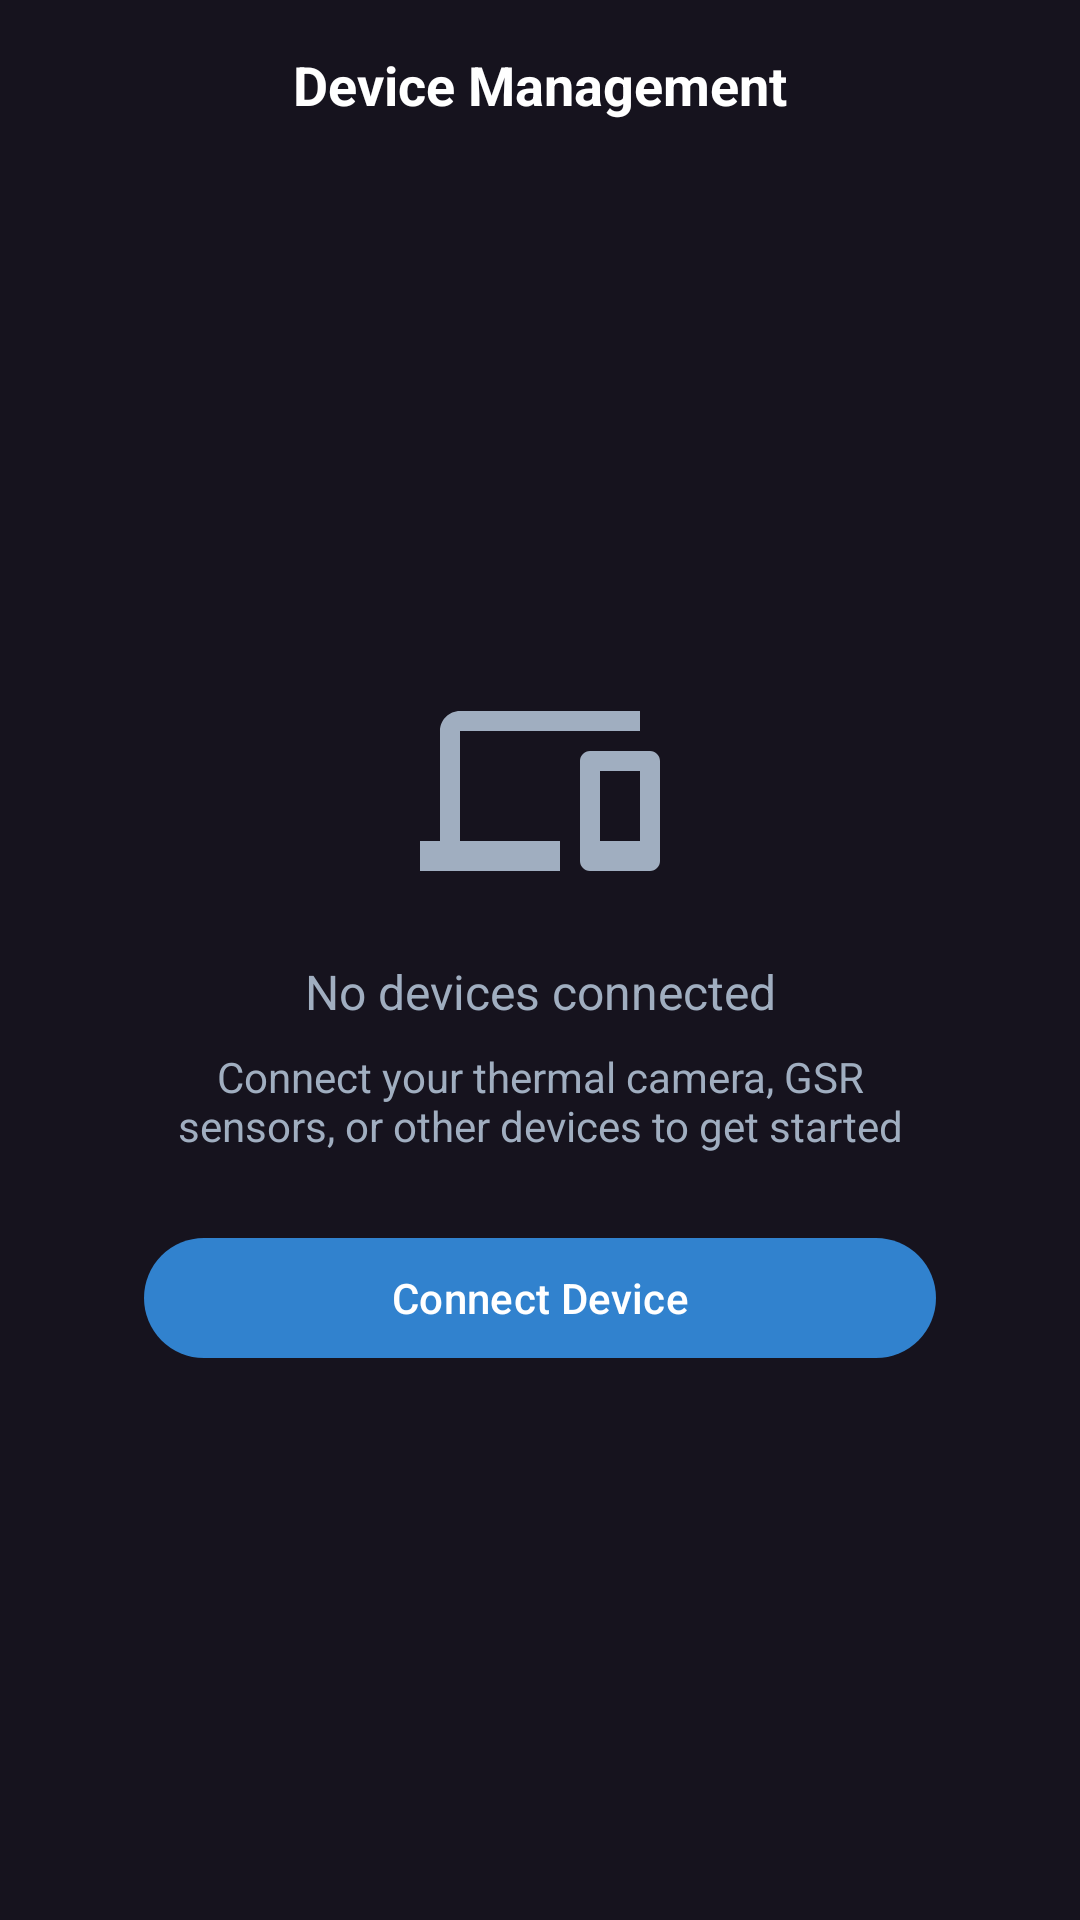

This screen was rendered from an Android layout file. Write that file and the resources it references.
<!-- AndroidManifest.xml: application theme Theme.MultiModalCaptureApp -->
<!-- res/layout/fragment_device_management.xml -->
<?xml version="1.0" encoding="utf-8"?>
<androidx.constraintlayout.widget.ConstraintLayout xmlns:android="http://schemas.android.com/apk/res/android"
    xmlns:app="http://schemas.android.com/apk/res-auto"
    xmlns:tools="http://schemas.android.com/tools"
    android:layout_width="match_parent"
    android:layout_height="match_parent"
    android:background="@color/primary_background">

    
    <TextView
        android:id="@+id/title_device_management"
        android:layout_width="wrap_content"
        android:layout_height="wrap_content"
        android:layout_marginTop="16dp"
        android:text="@string/device_management"
        android:textColor="@color/text_primary"
        android:textSize="18sp"
        android:textStyle="bold"
        app:layout_constraintStart_toStartOf="parent"
        app:layout_constraintEnd_toEndOf="parent"
        app:layout_constraintTop_toTopOf="parent" />

    
    <androidx.constraintlayout.widget.ConstraintLayout
        android:id="@+id/cl_has_device"
        android:layout_width="0dp"
        android:layout_height="0dp"
        android:layout_margin="16dp"
        android:visibility="gone"
        app:layout_constraintStart_toStartOf="parent"
        app:layout_constraintEnd_toEndOf="parent"
        app:layout_constraintTop_toBottomOf="@id/title_device_management"
        app:layout_constraintBottom_toBottomOf="parent"
        tools:visibility="visible">

        
        <androidx.recyclerview.widget.RecyclerView
            android:id="@+id/recycler_device_list"
            android:layout_width="0dp"
            android:layout_height="0dp"
            android:layout_marginBottom="16dp"
            app:layout_constraintStart_toStartOf="parent"
            app:layout_constraintEnd_toEndOf="parent"
            app:layout_constraintTop_toTopOf="parent"
            app:layout_constraintBottom_toTopOf="@id/btn_scan_devices"
            tools:listitem="@layout/item_device" />

        
        <com.google.android.material.button.MaterialButton
            android:id="@+id/btn_scan_devices"
            android:layout_width="0dp"
            android:layout_height="wrap_content"
            android:text="@string/bluetooth_scan"
            android:textColor="@color/text_primary"
            app:backgroundTint="@color/accent_primary"
            app:layout_constraintStart_toStartOf="parent"
            app:layout_constraintEnd_toEndOf="parent"
            app:layout_constraintBottom_toBottomOf="parent" />

    </androidx.constraintlayout.widget.ConstraintLayout>

    
    <androidx.constraintlayout.widget.ConstraintLayout
        android:id="@+id/cl_no_device"
        android:layout_width="0dp"
        android:layout_height="0dp"
        android:layout_margin="16dp"
        app:layout_constraintStart_toStartOf="parent"
        app:layout_constraintEnd_toEndOf="parent"
        app:layout_constraintTop_toBottomOf="@id/title_device_management"
        app:layout_constraintBottom_toBottomOf="parent">

        
        <ImageView
            android:id="@+id/icon_no_devices"
            android:layout_width="80dp"
            android:layout_height="80dp"
            android:src="@drawable/ic_devices"
            android:contentDescription="@string/devices"
            app:tint="@color/text_secondary"
            app:layout_constraintStart_toStartOf="parent"
            app:layout_constraintEnd_toEndOf="parent"
            app:layout_constraintTop_toTopOf="parent"
            app:layout_constraintBottom_toTopOf="@id/text_no_devices"
            app:layout_constraintVertical_chainStyle="packed" />

        
        <com.airbnb.lottie.LottieAnimationView
            android:id="@+id/loading_animation"
            android:layout_width="80dp"
            android:layout_height="80dp"
            android:visibility="gone"
            app:lottie_rawRes="@raw/loading_connection"
            app:lottie_autoPlay="true"
            app:lottie_loop="true"
            app:layout_constraintStart_toStartOf="parent"
            app:layout_constraintEnd_toEndOf="parent"
            app:layout_constraintTop_toTopOf="parent"
            app:layout_constraintBottom_toTopOf="@id/text_no_devices"
            app:layout_constraintVertical_chainStyle="packed" />

        
        <TextView
            android:id="@+id/text_no_devices"
            android:layout_width="wrap_content"
            android:layout_height="wrap_content"
            android:layout_marginTop="16dp"
            android:text="No devices connected"
            android:textColor="@color/text_secondary"
            android:textSize="16sp"
            app:layout_constraintStart_toStartOf="parent"
            app:layout_constraintEnd_toEndOf="parent"
            app:layout_constraintTop_toBottomOf="@id/icon_no_devices"
            app:layout_constraintBottom_toTopOf="@id/text_no_devices_subtitle" />

        
        <TextView
            android:id="@+id/text_no_devices_subtitle"
            android:layout_width="0dp"
            android:layout_height="wrap_content"
            android:layout_marginTop="8dp"
            android:layout_marginStart="32dp"
            android:layout_marginEnd="32dp"
            android:text="Connect your thermal camera, GSR sensors, or other devices to get started"
            android:textColor="@color/text_secondary"
            android:textSize="14sp"
            android:textAlignment="center"
            app:layout_constraintStart_toStartOf="parent"
            app:layout_constraintEnd_toEndOf="parent"
            app:layout_constraintTop_toBottomOf="@id/text_no_devices"
            app:layout_constraintBottom_toTopOf="@id/btn_connect_device" />

        
        <com.google.android.material.button.MaterialButton
            android:id="@+id/btn_connect_device"
            android:layout_width="0dp"
            android:layout_height="wrap_content"
            android:layout_marginTop="24dp"
            android:layout_marginStart="32dp"
            android:layout_marginEnd="32dp"
            android:text="Connect Device"
            android:textColor="@color/text_primary"
            app:backgroundTint="@color/accent_primary"
            app:layout_constraintStart_toStartOf="parent"
            app:layout_constraintEnd_toEndOf="parent"
            app:layout_constraintTop_toBottomOf="@id/text_no_devices_subtitle"
            app:layout_constraintBottom_toBottomOf="parent" />

    </androidx.constraintlayout.widget.ConstraintLayout>

</androidx.constraintlayout.widget.ConstraintLayout>
<!-- res/layout/item_device.xml (included above) -->
<?xml version="1.0" encoding="utf-8"?>
<androidx.constraintlayout.widget.ConstraintLayout xmlns:android="http://schemas.android.com/apk/res/android"
    xmlns:app="http://schemas.android.com/apk/res-auto"
    xmlns:tools="http://schemas.android.com/tools"
    android:layout_width="match_parent"
    android:layout_height="72dp"
    android:layout_marginHorizontal="8dp"
    android:layout_marginVertical="4dp"
    android:background="@drawable/bg_device_item"
    android:clickable="true"
    android:focusable="true"
    android:foreground="?android:attr/selectableItemBackground">

    
    <ImageView
        android:id="@+id/icon_device_type"
        android:layout_width="40dp"
        android:layout_height="40dp"
        android:layout_marginStart="16dp"
        android:src="@drawable/ic_devices"
        android:contentDescription="@string/devices"
        app:tint="@color/accent_primary"
        app:layout_constraintStart_toStartOf="parent"
        app:layout_constraintTop_toTopOf="parent"
        app:layout_constraintBottom_toBottomOf="parent" />

    
    <TextView
        android:id="@+id/text_device_name"
        android:layout_width="0dp"
        android:layout_height="wrap_content"
        android:layout_marginStart="16dp"
        android:layout_marginEnd="8dp"
        android:text="Thermal Camera TC001"
        android:textColor="@color/text_primary"
        android:textSize="16sp"
        android:textStyle="bold"
        android:maxLines="1"
        android:ellipsize="end"
        app:layout_constraintStart_toEndOf="@id/icon_device_type"
        app:layout_constraintEnd_toStartOf="@id/connection_status_container"
        app:layout_constraintTop_toTopOf="parent"
        app:layout_constraintBottom_toTopOf="@id/status_device"
        app:layout_constraintVertical_chainStyle="packed"
        tools:text="Thermal Camera TC001" />

    
    <com.multimodal.capture.ui.components.StatusIndicatorView
        android:id="@+id/status_device"
        android:layout_width="0dp"
        android:layout_height="wrap_content"
        android:layout_marginStart="16dp"
        android:layout_marginEnd="8dp"
        android:layout_marginTop="4dp"
        app:layout_constraintStart_toEndOf="@id/icon_device_type"
        app:layout_constraintEnd_toStartOf="@id/action_button"
        app:layout_constraintTop_toBottomOf="@id/text_device_name"
        app:layout_constraintBottom_toBottomOf="parent" />

    
    <com.google.android.material.button.MaterialButton
        android:id="@+id/action_button"
        android:layout_width="wrap_content"
        android:layout_height="32dp"
        android:layout_marginEnd="8dp"
        android:text="Connect"
        android:textSize="12sp"
        android:textColor="@color/text_primary"
        android:minWidth="80dp"
        app:backgroundTint="@color/accent_primary"
        app:cornerRadius="16dp"
        app:layout_constraintEnd_toStartOf="@id/connection_status_container"
        app:layout_constraintTop_toTopOf="parent"
        app:layout_constraintBottom_toBottomOf="parent"
        tools:text="Connect" />

    
    <androidx.constraintlayout.widget.ConstraintLayout
        android:id="@+id/connection_status_container"
        android:layout_width="wrap_content"
        android:layout_height="wrap_content"
        android:layout_marginEnd="16dp"
        app:layout_constraintEnd_toEndOf="parent"
        app:layout_constraintTop_toTopOf="parent"
        app:layout_constraintBottom_toBottomOf="parent">


        
        <androidx.constraintlayout.widget.ConstraintLayout
            android:id="@+id/battery_container"
            android:layout_width="wrap_content"
            android:layout_height="wrap_content"
            android:visibility="gone"
            app:layout_constraintStart_toStartOf="parent"
            app:layout_constraintEnd_toEndOf="parent"
            app:layout_constraintTop_toTopOf="parent"
            app:layout_constraintBottom_toBottomOf="parent"
            tools:visibility="visible">

            
            <ImageView
                android:id="@+id/icon_battery"
                android:layout_width="16dp"
                android:layout_height="16dp"
                android:src="@drawable/ic_battery"
                android:contentDescription="Battery level"
                app:tint="@color/text_secondary"
                app:layout_constraintStart_toStartOf="parent"
                app:layout_constraintTop_toTopOf="parent"
                app:layout_constraintBottom_toBottomOf="parent" />

            
            <TextView
                android:id="@+id/text_battery_level"
                android:layout_width="wrap_content"
                android:layout_height="wrap_content"
                android:layout_marginStart="4dp"
                android:text="85%"
                android:textColor="@color/text_secondary"
                android:textSize="12sp"
                app:layout_constraintStart_toEndOf="@id/icon_battery"
                app:layout_constraintTop_toTopOf="parent"
                app:layout_constraintBottom_toBottomOf="parent"
                tools:text="85%" />

        </androidx.constraintlayout.widget.ConstraintLayout>

    </androidx.constraintlayout.widget.ConstraintLayout>

</androidx.constraintlayout.widget.ConstraintLayout>
<!-- resources referenced by this layout -->
<resources>
  <color name="accent_primary">#3182ce</color>
  <color name="primary_background">#16131e</color>
  <color name="text_primary">#ffffff</color>
  <color name="text_secondary">#a0aec0</color>
  <!-- drawable bg_device_item (drawable) -->
  <?xml version="1.0" encoding="utf-8"?>
  <shape xmlns:android="http://schemas.android.com/apk/res/android"
      android:shape="rectangle">
      <solid android:color="#2d3748" />
      <corners android:radius="8dp" />
      <stroke
          android:width="1dp"
          android:color="#4a5568" />
  </shape>
  <!-- drawable ic_devices (drawable) -->
  <vector xmlns:android="http://schemas.android.com/apk/res/android"
      android:width="24dp"
      android:height="24dp"
      android:viewportWidth="24"
      android:viewportHeight="24"
      android:tint="?attr/colorOnSurface">
    <path
        android:fillColor="@android:color/white"
        android:pathData="M4,6h18V4H4C2.9,4 2,4.9 2,6v11H0v3h14v-3H4V6zM23,8h-6c-0.55,0 -1,0.45 -1,1v10c0,0.55 0.45,1 1,1h6c0.55,0 1,-0.45 1,-1V9C24,8.45 23.55,8 23,8zM22,17h-4v-7h4V17z"/>
  </vector>
  <string name="bluetooth_scan">Scan for Devices</string>
  <string name="device_management">Device Management</string>
  <string name="devices">Devices</string>
  <style name="Theme.MultiModalCaptureApp" parent="Theme.Material3.DayNight">
          
          <item name="colorPrimary">@color/accent_primary</item>
          <item name="colorPrimaryVariant">@color/accent_secondary</item>
          <item name="colorOnPrimary">@color/text_primary</item>
          
          <item name="colorSecondary">@color/accent_secondary</item>
          <item name="colorSecondaryVariant">@color/accent_secondary</item>
          <item name="colorOnSecondary">@color/text_primary</item>
          
          <item name="android:statusBarColor">?attr/colorPrimaryVariant</item>
          
          <item name="android:windowFullscreen">false</item>
          <item name="android:keepScreenOn">true</item>
      </style>
  <color name="accent_secondary">#2c5282</color>
</resources>
